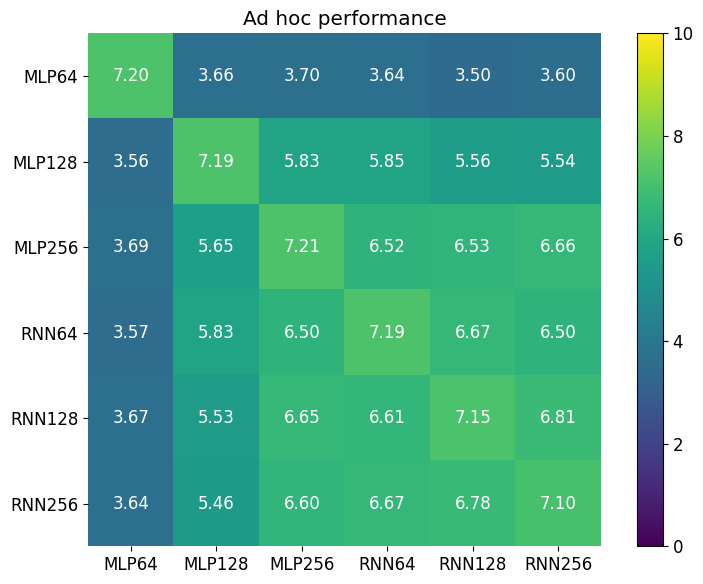

Python code for this plot:
import matplotlib

font = {
    "family": "Avenir Next",
    "size": 12,
}

matplotlib.rc("font", **font)

import numpy as np
from matplotlib import pyplot as plt


def heatmap(data, row_labels, col_labels, ax=None, cbar_kw={}, cbarlabel="", **kwargs):
    """
    Create a heatmap from a numpy array and two lists of labels.

    Parameters
    ----------
    data
        A 2D numpy array of shape (N, M).
    row_labels
        A list or array of length N with the labels for the rows.
    col_labels
        A list or array of length M with the labels for the columns.
    ax
        A `matplotlib.axes.Axes` instance to which the heatmap is plotted.  If
        not provided, use current axes or create a new one.  Optional.
    cbar_kw
        A dictionary with arguments to `matplotlib.Figure.colorbar`.  Optional.
    cbarlabel
        The label for the colorbar.  Optional.
    **kwargs
        All other arguments are forwarded to `imshow`.
    """

    if not ax:
        ax = plt.gca()

    # Plot the heatmap
    im = ax.imshow(data, **kwargs)

    # Create colorbar
    cbar = ax.figure.colorbar(im, ax=ax, **cbar_kw)
    cbar.ax.set_ylabel(cbarlabel, rotation=-90, va="bottom")

    # We want to show all ticks...
    ax.set_xticks(np.arange(data.shape[1]))
    ax.set_yticks(np.arange(data.shape[0]))
    # ... and label them with the respective list entries.
    ax.set_xticklabels(col_labels)
    ax.set_yticklabels(row_labels)

    # Let the horizontal axes labeling appear on top.
    # ax.tick_params(top=True, bottom=False, labeltop=True, labelbottom=False)

    # Rotate the tick labels and set their alignment.
    # plt.setp(ax.get_xticklabels(), rotation=-30, ha="right", rotation_mode="anchor")

    ax.set_xticks(np.arange(data.shape[1] + 1) - 0.5, minor=True)
    ax.set_yticks(np.arange(data.shape[0] + 1) - 0.5, minor=True)
    # ax.grid(which="minor", color="w", linewidth=5)
    ax.tick_params(which="minor", bottom=False, left=False)

    # Turn spines off and create white grid.
    ax.spines[:].set_visible(False)

    return im, cbar


def annotate_heatmap(
    im,
    data=None,
    valfmt="{x:.2f}",
    textcolors=("white", "white"),
    threshold=None,
    **textkw
):
    """
    A function to annotate a heatmap.

    Parameters
    ----------
    im
        The AxesImage to be labeled.
    data
        Data used to annotate.  If None, the image's data is used.  Optional.
    valfmt
        The format of the annotations inside the heatmap.  This should either
        use the string format method, e.g. "$ {x:.2f}", or be a
        `matplotlib.ticker.Formatter`.  Optional.
    textcolors
        A pair of colors.  The first is used for values below a threshold,
        the second for those above.  Optional.
    threshold
        Value in data units according to which the colors from textcolors are
        applied.  If None (the default) uses the middle of the colormap as
        separation.  Optional.
    **kwargs
        All other arguments are forwarded to each call to `text` used to create
        the text labels.
    """

    if not isinstance(data, (list, np.ndarray)):
        data = im.get_array()

    # Normalize the threshold to the images color range.
    if threshold is not None:
        threshold = im.norm(threshold)
    else:
        threshold = im.norm(data.max()) / 2.0

    # Set default alignment to center, but allow it to be
    # overwritten by textkw.
    kw = dict(horizontalalignment="center", verticalalignment="center")
    kw.update(textkw)

    # Get the formatter in case a string is supplied
    if isinstance(valfmt, str):
        valfmt = matplotlib.ticker.StrMethodFormatter(valfmt)

    # Loop over the data and create a `Text` for each "pixel".
    # Change the text's color depending on the data.
    texts = []
    for i in range(data.shape[0]):
        for j in range(data.shape[1]):
            kw.update(color=textcolors[int(im.norm(data[i, j]) > threshold)])
            text = im.axes.text(j, i, valfmt(data[i, j], None), **kw)
            texts.append(text)

    return texts


agents = [
    "MLP64",
    "MLP128",
    "MLP256",
    "RNN64",
    "RNN128",
    "RNN256",
]

scores = np.array(
    [
        [7.20, 3.66, 3.70, 3.64, 3.50, 3.60],
        [3.56, 7.19, 5.83, 5.85, 5.56, 5.54],
        [3.69, 5.65, 7.21, 6.52, 6.53, 6.66],
        [3.57, 5.83, 6.50, 7.19, 6.67, 6.50],
        [3.67, 5.53, 6.65, 6.61, 7.15, 6.81],
        [3.64, 5.46, 6.60, 6.67, 6.78, 7.10],
    ]
)

stdevs = np.array(
    [
        [1.53, 1.56, 1.85, 1.81, 1.80, 1.85],
        [1.55, 1.54, 1.68, 2.07, 1.88, 1.91],
        [1.91, 1.69, 1.48, 1.85, 2.07, 1.96],
        [1.84, 2.10, 1.81, 1.44, 1.65, 1.80],
        [1.80, 1.91, 1.94, 1.70, 1.43, 1.68],
        [1.85, 1.82, 2.01, 1.69, 1.77, 1.37],
    ]
)


# agents = [
#     "MLP128 #1",
#     "MLP128 #2",
#     "MLP128 #3",
#     "MLP128 #4",
#     "MLP128 #5",
# ]

# scores = np.array(
#     [
#         [6.90, 5.98, 4.06, 5.68, 5.31],
#         [5.89, 7.43, 4.19, 6.22, 5.55],
#         [3.96, 4.25, 6.52, 4.01, 5.45],
#         [5.70, 6.32, 4.01, 7.31, 5.08],
#         [5.27, 5.52, 5.33, 5.19, 7.36],
#     ]
# )

# stdevs = np.array(
#     [
#         [1.30, 2.20, 1.34, 2.04, 1.95],
#         [2.30, 1.53, 1.45, 2.13, 2.01],
#         [1.41, 1.44, 1.32, 1.40, 1.86],
#         [1.96, 2.22, 1.38, 1.49, 2.21],
#         [1.86, 2.10, 1.83, 2.28, 1.48],
#     ]
# )

fig = plt.figure(figsize=(8, 6))
ax = plt.gca()

im, cbar = heatmap(scores, agents, agents, ax=ax, vmin=0, vmax=10)
text = annotate_heatmap(im, scores)

plt.title("Ad hoc performance")
plt.tight_layout()
plt.savefig("adhoc_scores.png")
plt.savefig("adhoc_scores.pdf")

# fig = plt.figure(figsize=(9, 6))
# ax = plt.gca()

# im, cbar = heatmap(stdevs, agents, agents, ax=ax, vmin=0, vmax=10)
# text = annotate_heatmap(im, stdevs)

# plt.tight_layout()
# plt.savefig("adhoc_stdevs.png")
# plt.savefig("adhoc_stdevs.pdf")
